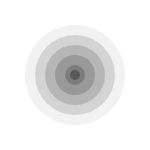
t = 0.00 s
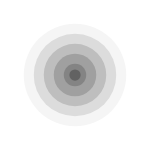
t = 0.25 s
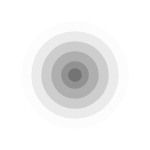
t = 0.75 s
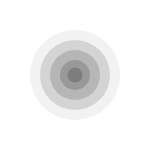
t = 1.00 s
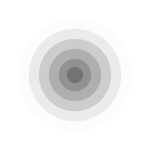
t = 1.25 s
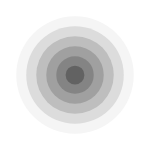
t = 1.75 s

The animated SVG that drew these frames (rendered in a browser with its animation timeline set to each time). Animation: 12 SMIL elements (animate=12); one cycle of 2.00 s, repeats indefinitely.

<svg width="150" height="150" xmlns="http://www.w3.org/2000/svg">
<circle cx="75" cy="75" r="40" fill="#F2F2F2">
    <animate attributeName="r" from="50" to="60" dur="2s" repeatCount="indefinite" />
    <animate attributeName="fill" values="#F2F2F2; #FFFFFF; #F2F2F2" dur="2s" repeatCount="indefinite" />
  </circle>
    <circle cx="75" cy="75" r="40" fill="#D4D4D4">
    <animate attributeName="r" from="40" to="50" dur="2s" repeatCount="indefinite" />
    <animate attributeName="fill" values="#D4D4D4; #F2F2F2; #D4D4D4" dur="2s" repeatCount="indefinite" />
  </circle>
  <circle cx="75" cy="75" r="30" fill="#B6B6B6">
    <animate attributeName="r" from="30" to="40" dur="2s" repeatCount="indefinite" />
    <animate attributeName="fill" values="#B6B6B6; #D4D4D4; #B6B6B6" dur="2s" repeatCount="indefinite" />
  </circle>
  <circle cx="75" cy="75" r="20" fill="#999999">
    <animate attributeName="r" from="20" to="30" dur="2s" repeatCount="indefinite" />
    <animate attributeName="fill" values="#999999; #B6B6B6; #999999" dur="2s" repeatCount="indefinite" />
  </circle>
  <circle cx="75" cy="75" r="10" fill="#7D7D7D">
    <animate attributeName="r" from="10" to="20" dur="2s" repeatCount="indefinite" />
    <animate attributeName="fill" values="#7D7D7D; #999999; #7D7D7D" dur="2s" repeatCount="indefinite" />
  </circle>
  <circle cx="75" cy="75" r="5" fill="#595959">
    <animate attributeName="r" from="5" to="10" dur="2s" repeatCount="indefinite" />
    <animate attributeName="fill" values="#595959; #7D7D7D; #595959" dur="2s" repeatCount="indefinite" />
  </circle>
</svg>